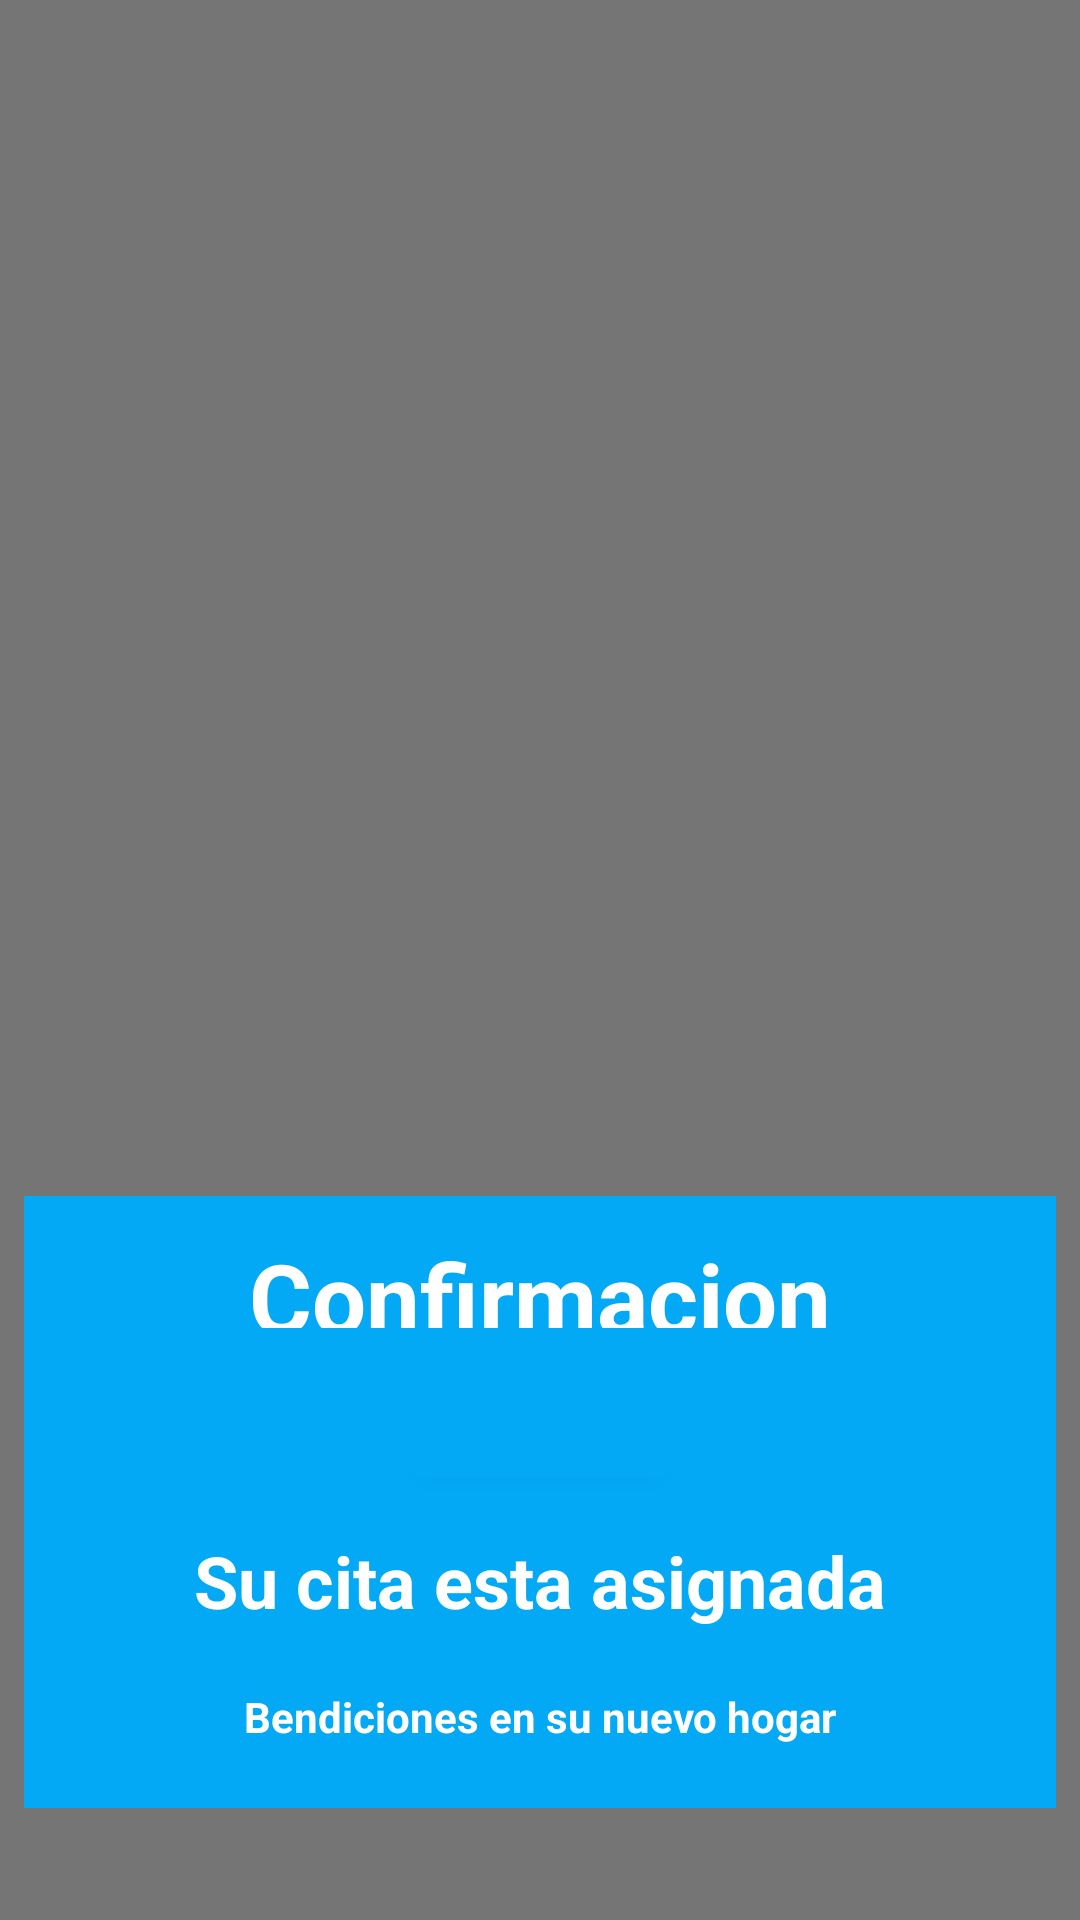

Reconstruct the res/layout file that produces this screen, plus the resources it refers to.
<!-- AndroidManifest.xml: application theme Theme.HogarAppV -->
<!-- res/layout/activity_confirmar.xml -->
<?xml version="1.0" encoding="utf-8"?>
<androidx.constraintlayout.widget.ConstraintLayout xmlns:android="http://schemas.android.com/apk/res/android"
    xmlns:app="http://schemas.android.com/apk/res-auto"
    xmlns:tools="http://schemas.android.com/tools"
    android:layout_width="match_parent"
    android:layout_height="match_parent"
    android:background="@color/gray_300"
    android:padding="8dp"
    tools:context=".Confirmar">

    <LinearLayout
        android:layout_width="match_parent"
        android:layout_height="wrap_content"
        android:background="@color/blue_300"
        android:orientation="vertical"
        app:layout_constraintBottom_toBottomOf="parent"
        app:layout_constraintEnd_toEndOf="parent"
        app:layout_constraintStart_toStartOf="parent"
        app:layout_constraintTop_toTopOf="parent"
        app:layout_constraintVertical_bias="0.93">

        <com.google.android.material.textfield.TextInputEditText

            android:id="@+id/tie_confirma"
            style="@style/Widget.MaterialComponents.TextInputLayout.FilledBox.Dense.ExposedDropdownMenu"
            android:layout_width="match_parent"
            android:layout_height="48dp"
            android:layout_marginTop="4dp"
            android:background="@color/blue_300"
            android:enabled="false"
            android:gravity="center_horizontal"
            android:maxLines="1"
            android:padding="8dp"
            android:text="@string/texto_confirmacion"
            android:textColor="@color/white"
            android:textSize="32dp"
            android:textStyle="bold" />

        <com.google.android.material.button.MaterialButton
            android:id="@+id/bt_confirmado"
            android:layout_width="wrap_content"
            android:layout_height="wrap_content"
            android:backgroundTint="@color/blue_300"
            android:layout_gravity="center_horizontal"
            app:icon="@drawable/ic_yona_w"
            app:iconTint="@color/white"
            app:iconSize="@dimen/dim_yona_w"/>

        <com.google.android.material.textfield.TextInputEditText

            android:id="@+id/tie_asignada"
            style="@style/Widget.MaterialComponents.TextInputLayout.FilledBox.Dense.ExposedDropdownMenu"
            android:layout_width="match_parent"
            android:layout_height="48dp"
            android:layout_marginTop="4dp"
            android:background="@color/blue_300"
            android:enabled="false"
            android:gravity="center_horizontal"
            android:maxLines="1"
            android:padding="8dp"
            android:text="@string/texto_asignada"
            android:textColor="@color/white"
            android:textSize="24dp"
            android:textStyle="bold" />

        <com.google.android.material.textfield.TextInputEditText

            android:id="@+id/tie_exitos"
            style="@style/Widget.MaterialComponents.TextInputLayout.FilledBox.Dense.ExposedDropdownMenu"
            android:layout_width="match_parent"
            android:layout_height="48dp"
            android:layout_marginTop="4dp"
            android:background="@color/blue_300"
            android:enabled="false"
            android:gravity="center_horizontal"
            android:maxLines="1"
            android:padding="8dp"
            android:text="@string/texto_deseos"
            android:textColor="@color/white"
            android:textSize="14dp"
            android:textStyle="bold" />


    </LinearLayout>



</androidx.constraintlayout.widget.ConstraintLayout>
<!-- resources referenced by this layout -->
<resources>
  <color name="blue_300">#03A9F4</color>
  <color name="gray_300">#757575</color>
  <color name="white">#FFFFFFFF</color>
  <dimen name="dim_yona_w">125dp</dimen>
  <string name="texto_asignada">Su cita esta asignada</string>
  <string name="texto_confirmacion">Confirmacion</string>
  <string name="texto_deseos">Bendiciones en su nuevo hogar</string>
  <style name="Theme.HogarAppV" parent="Theme.MaterialComponents.DayNight.DarkActionBar">
          
          <item name="colorPrimary">@color/purple_500</item>
          <item name="colorPrimaryVariant">@color/purple_700</item>
          <item name="colorOnPrimary">@color/white</item>
          
          <item name="colorSecondary">@color/tejelet_200</item>
          <item name="colorSecondaryVariant">@color/teal_700</item>
          <item name="colorOnSecondary">@color/black</item>
          
          <item name="android:statusBarColor" tools:targetApi="l">?attr/colorPrimaryVariant</item>
          
  
      </style>
  <color name="purple_500">#FF6200EE</color>
  <color name="purple_700">#FF3700B3</color>
  <color name="tejelet_200">#B2EBF2</color>
  <color name="teal_700">#FF018786</color>
  <color name="black">#FF000000</color>
</resources>
